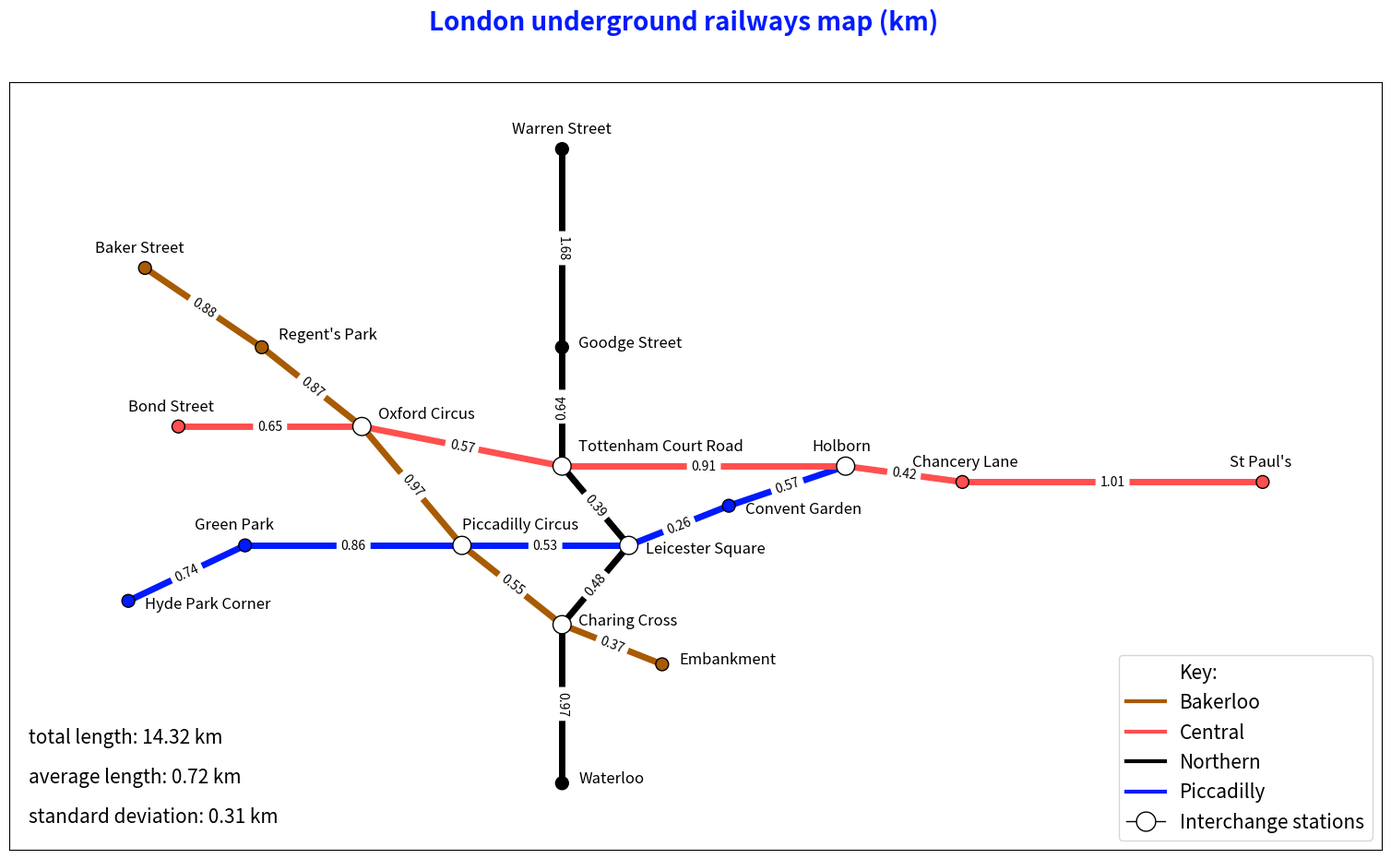

Recreate this plot in Python. (Note: this script raises an exception after producing the figure.)
import matplotlib.pyplot as plt
import networkx as nx
from matplotlib.lines import Line2D, lineMarkers
import numpy as np

Interchange_Station_Color = "#ffffff"
Piccadilly_Circus_Color = "#001aff" # deep blue
Central_Color = "#ff4f4f" # red
Bakerloo_Color = "#a85b02" # yellow brown
Northern_Color = "#000000" # black

TransportGraph = nx.Graph()

def add_stations(stations):
    for i in stations:
        x = stations[i][0]
        y = stations[i][1]
        color = stations[i][2]
        TransportGraph.add_node(i, npos=(x, y), ccn=color)

def add_routes(routes):
    for i in routes:
        start_station = i
        end_station = routes[i][0]
        distance = routes[i][1]
        color = routes[i][2]
        TransportGraph.add_edge(start_station, end_station, cce=color, weight=distance)

def add_stations_name(stations):
    for i in stations:
        x = stations[i][3]
        y = stations[i][4]
        plt.text(x, y, s=i, fontsize='12')


# Key pair is node name, value pair is the position x, y, and the color
Piccadilly_Circus_Nodes = {
        "Hyde Park Corner":[32, 18, Piccadilly_Circus_Color, 33, 17],
        "Green Park":[39, 25, Piccadilly_Circus_Color, 36, 27],
        "Piccadilly Circus":[52, 25, Interchange_Station_Color, 52, 27],
        "Leicester Square":[62, 25, Interchange_Station_Color, 63, 24],
        "Convent Garden":[68, 30, Piccadilly_Circus_Color, 69, 29],
        "Holborn":[75, 35, Interchange_Station_Color, 73, 37]
    }
add_stations(Piccadilly_Circus_Nodes)

Central_Nodes = {
        "Bond Street":[35, 40, Central_Color, 32, 42],
        "Oxford Circus":[46, 40, Interchange_Station_Color, 47, 41],
        "Tottenham Court Road":[58, 35, Interchange_Station_Color, 59, 37],
        "Chancery Lane":[82, 33, Central_Color, 79, 35],
        "St Paul's":[100, 33, Central_Color, 98, 35],
    }
add_stations(Central_Nodes)

Bakerloo_Nodes = {
        "Baker Street":[33, 60, Bakerloo_Color, 30, 62],
        "Regent's Park": [40, 50, Bakerloo_Color, 41, 51],
        "Charing Cross":[58, 15, Interchange_Station_Color, 59, 15],
        "Embankment":[64, 10, Bakerloo_Color, 65, 10],
    }
add_stations(Bakerloo_Nodes)

Northern_Node = {
        "Warren Street":[58, 75, Northern_Color, 55, 77],
        "Goodge Street":[58, 50, Northern_Color, 59, 50],
        "Waterloo":[58, -5, Northern_Color, 59, -5],
    }
add_stations(Northern_Node)

# -----------------------------------------------------------------------------------------

# Key pair is a start station, value pair is a list contain end station, a distance (weight), and the color
# Piccadilly Circus key (from Hyde Park Corner to Holborn)
Piccadilly_Circus_Edge = {
    "Hyde Park Corner":[ "Green Park",0.74, Piccadilly_Circus_Color],
    "Green Park":["Piccadilly Circus",0.86, Piccadilly_Circus_Color],
    "Piccadilly Circus":["Leicester Square",0.53, Piccadilly_Circus_Color],
    "Leicester Square":["Convent Garden",0.26, Piccadilly_Circus_Color],
    "Convent Garden":["Holborn",0.57, Piccadilly_Circus_Color],
}
add_routes(Piccadilly_Circus_Edge)

# Central way (from Marble arch to St Paul's)
Central_Edge = {
    "Bond Street":["Oxford Circus",0.65, Central_Color],
    "Oxford Circus":["Tottenham Court Road",0.57, Central_Color],
    "Tottenham Court Road":["Holborn",0.91, Central_Color],
    "Holborn":["Chancery Lane",0.42, Central_Color],
    "Chancery Lane":["St Paul's",1.01, Central_Color],
}
add_routes(Central_Edge)

# Bakerloo way (from Baker Street to Embankment)
Bakerloo_Edge = {
    "Baker Street":["Regent's Park",0.88, Bakerloo_Color],
    "Regent's Park":["Oxford Circus",0.87, Bakerloo_Color],
    "Oxford Circus":["Piccadilly Circus",0.97, Bakerloo_Color],
    "Piccadilly Circus":["Charing Cross",0.55, Bakerloo_Color],
    "Charing Cross":["Embankment",0.37, Bakerloo_Color],
}
add_routes(Bakerloo_Edge)

# Northern way (from Warren Street to Waterloo)
Northern_Edge = {
    "Warren Street":["Goodge Street",1.68, Northern_Color],
    "Goodge Street":["Tottenham Court Road",0.64, Northern_Color],
    "Tottenham Court Road":["Leicester Square",0.39, Northern_Color],
    "Leicester Square":["Charing Cross",0.48, Northern_Color],
    "Charing Cross":["Waterloo",0.97, Northern_Color],
}
add_routes(Northern_Edge)

pos = nx.get_node_attributes(TransportGraph, 'npos')
nodeColor= nx.get_node_attributes(TransportGraph, 'ccn')
edgeColor= nx.get_edge_attributes(TransportGraph, 'cce')
edgeWeight= nx.get_edge_attributes(TransportGraph, 'weight')



nodeColorList = list(nodeColor.values())
edgeColorList = list(edgeColor.values())

# increase the node size of the interchange station
nodeSizeList = []
for index, value in enumerate(nodeColorList):
    if(value==Interchange_Station_Color):
        nodeSizeList.append(200)
    else:
        nodeSizeList.append(100)

plt.figure(figsize = (19.2,10.8))

# Piccadilly Circus
add_stations_name(Piccadilly_Circus_Nodes)

# Central
add_stations_name(Central_Nodes)

# Bakerloo
add_stations_name(Bakerloo_Nodes)

# Northern
add_stations_name(Northern_Node)


plt.text(50, 90, s='London underground railways map (km)', rotation=0, fontweight='bold', color=Piccadilly_Circus_Color, fontsize='20')


route_distance_dict = nx.get_edge_attributes(TransportGraph, 'weight')
distance_route_list = list(route_distance_dict.values())

distance_route_array = np.array(distance_route_list, dtype=float)

# Calculate total length of the graph
total_length_distance_routes = round(distance_route_array.sum(), 2)

# Calculate average of total length of the graph
average_length_distance_routes = round(distance_route_array.mean(), 2)

# Calculate standard deviation total length of the graph
std_length_distance_routes = round(distance_route_array.std(), 2)


plt.text(26, 0, s=f'total length: {total_length_distance_routes} km', fontsize='15')
plt.text(26, -5, s=f'average length: {average_length_distance_routes} km ', fontsize='15')
plt.text(26, -10, s=f'standard deviation: {std_length_distance_routes} km', fontsize='15')

nx.draw_networkx_nodes(TransportGraph, pos, node_color= nodeColorList, edgecolors= "black", node_size=nodeSizeList)
nx.draw_networkx_edges(TransportGraph, pos, edge_color= edgeColorList, width=5)
nx.draw_networkx_edge_labels(TransportGraph, pos, edgeWeight, font_size=10)

Key = [
    Line2D([], [], color="white", label="Key:"),
    Line2D([], [], color=Bakerloo_Color, label="Bakerloo", linewidth=3),
    Line2D([], [], color=Central_Color, label="Central", linewidth=3),
    Line2D([], [], color=Northern_Color, label="Northern", linewidth=3),
    Line2D([], [], color=Piccadilly_Circus_Color, label="Piccadilly", linewidth=3),
    Line2D([], [], color='black' ,markerfacecolor=Interchange_Station_Color, label="Interchange stations", linewidth=1, marker='o', markersize=15),
    ]

plt.legend(handles=Key, fontsize='15', loc='lower right')


plt.savefig('Images/TransportGraph_Task3_PhamQuocVi.png')

plt.show()
